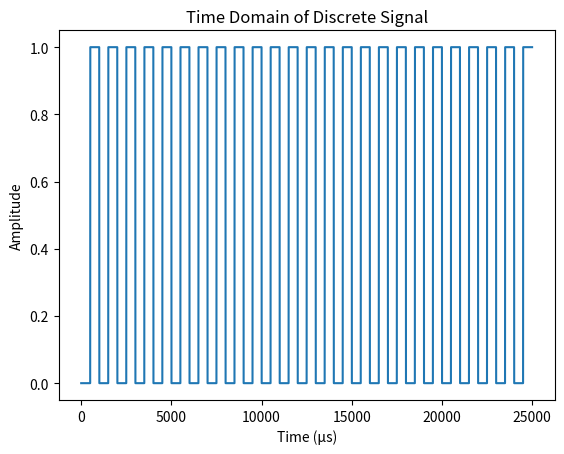
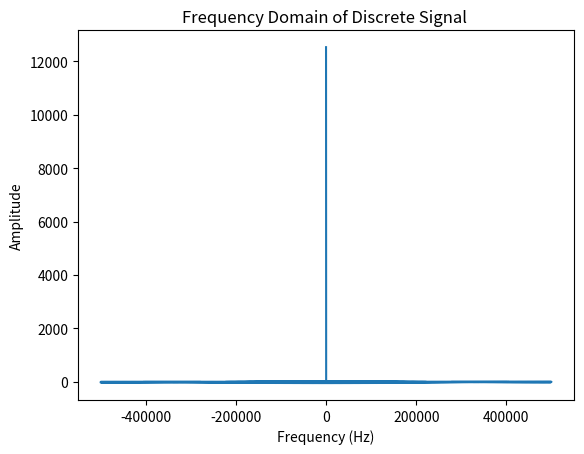

Write Python code to recreate these figures, in order.
import numpy as np
import matplotlib.pyplot as plt

def square(t0, tf): 
	# convert to microseconds to iterate loops in microseconds
	cf = 10**(-6)
	t_0 = t0
	t_f = tf
	# print(t_f)
	signal = []
	that = 0
	while t_0 <= t_f:
		# one cycle spans 1*10^-6 seconds
		k = 0
		while k < 1000*cf:
			if k <= 499*cf:
				signal.append(0) 
			elif k > 499*cf:
				signal.append(1)
			t_0 = t_0 + cf
			k = k + cf
	return signal

t0 = 0				# seconds
tf = 0.025			# seconds
Fs = 1*10**6		# 1 MHz sampling frequency			
step = 1/Fs 		# step size in seconds									
t = np.arange(t0,tf,step)
# t = np.linspace(t0,1,1*Fs)
y = square(t0,tf)

# compute fast Fourier Transform of x, plot in freqeuncy domain
y_fft = np.fft.fft(y)
freq = np.fft.fftfreq(len(y),d = step)

plt.figure()
plt.plot(y)
plt.title('Time Domain of Discrete Signal')
plt.xlabel('Time (\u03BCs)')
plt.ylabel('Amplitude')

plt.figure()
plt.plot(freq,y_fft)
plt.title('Frequency Domain of Discrete Signal ')
plt.xlabel('Frequency (Hz)')
plt.ylabel('Amplitude')
plt.show()
